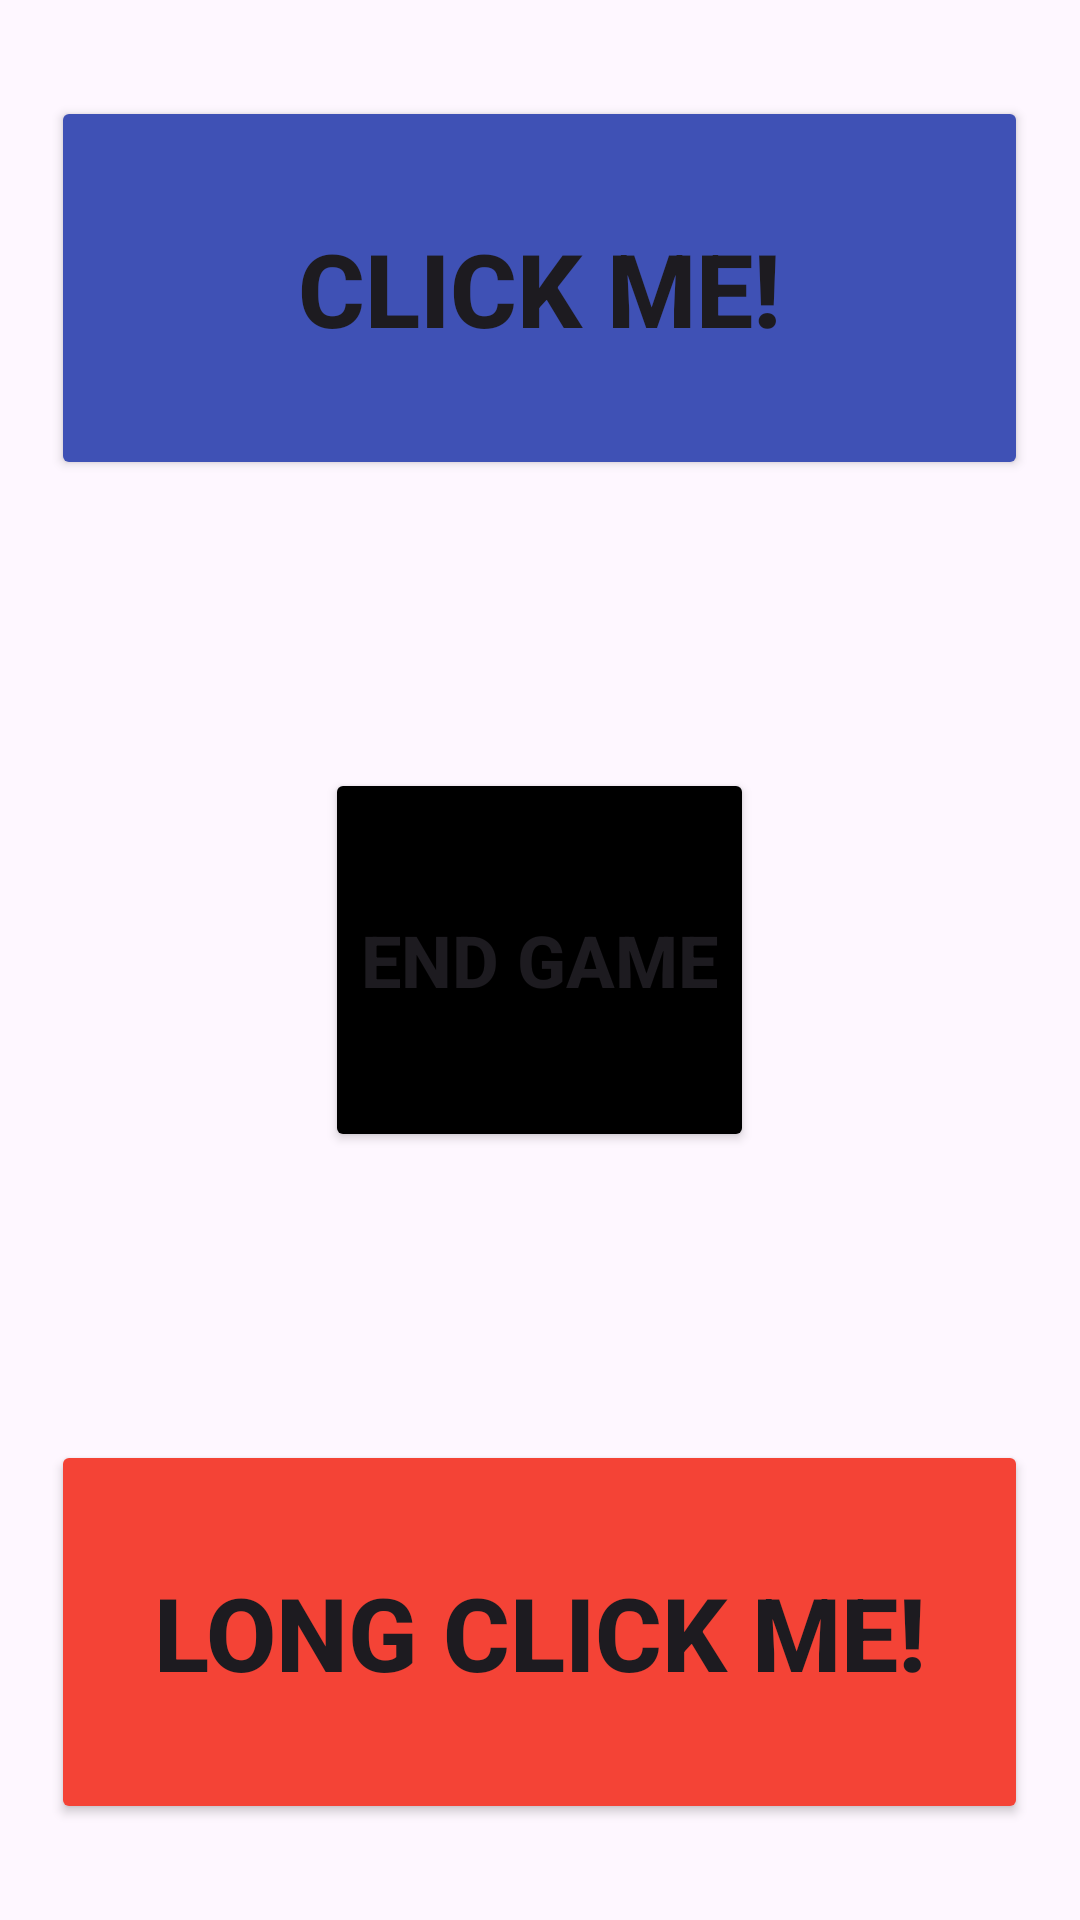

Produce the Android XML layout that renders to this screen, including the resource entries it uses.
<!-- AndroidManifest.xml: application theme Theme.Task12_2026_Listeners -->
<!-- res/layout/activity_main.xml -->
<?xml version="1.0" encoding="utf-8"?>
<LinearLayout xmlns:android="http://schemas.android.com/apk/res/android"
    xmlns:app="http://schemas.android.com/apk/res-auto"
    xmlns:tools="http://schemas.android.com/tools"
    android:id="@+id/main"
    android:layout_width="match_parent"
    android:layout_height="match_parent"
    android:backgroundTint="#3F51B5"
    tools:context=".MainActivity">

    <Space
        android:layout_width="0dp"
        android:layout_height="match_parent"
        android:layout_weight="5" />

    <LinearLayout
        android:layout_width="0dp"
        android:layout_height="match_parent"
        android:layout_weight="95"
        android:gravity="center"
        android:orientation="vertical">

        <Space
            android:layout_width="match_parent"
            android:layout_height="0dp"
            android:layout_weight="5" />

        <Button
            android:id="@+id/blueBtn"
            android:layout_width="match_parent"
            android:layout_height="0dp"
            android:layout_weight="20"
            android:backgroundTint="#3F51B5"
            android:text="Click me!"
            android:textSize="34sp"
            android:textStyle="bold" />

        <Space
            android:layout_width="match_parent"
            android:layout_height="0dp"
            android:layout_weight="15" />

        <Button
            android:layout_width="wrap_content"
            android:layout_height="0dp"
            android:layout_weight="20"
            android:backgroundTint="#000000"
            android:onClick="endGame"
            android:text="End Game"
            android:textSize="24sp"
            android:textStyle="bold" />

        <Space
            android:layout_width="match_parent"
            android:layout_height="0dp"
            android:layout_weight="15" />

        <Button
            android:id="@+id/redBtn"
            android:layout_width="match_parent"
            android:layout_height="0dp"
            android:layout_weight="20"
            android:backgroundTint="#F44336"
            android:text="Long Click me!"
            android:textSize="34sp"
            android:textStyle="bold" />

        <Space
            android:layout_width="match_parent"
            android:layout_height="0dp"
            android:layout_weight="5" />
    </LinearLayout>

    <Space
        android:layout_width="0dp"
        android:layout_height="match_parent"
        android:layout_weight="5" />
</LinearLayout>
<!-- resources referenced by this layout -->
<resources>
  <style name="Theme.Task12_2026_Listeners" parent="Base.Theme.Task12_2026_Listeners" />
  <style name="Base.Theme.Task12_2026_Listeners" parent="Theme.Material3.DayNight.NoActionBar">
          
          
      </style>
</resources>
